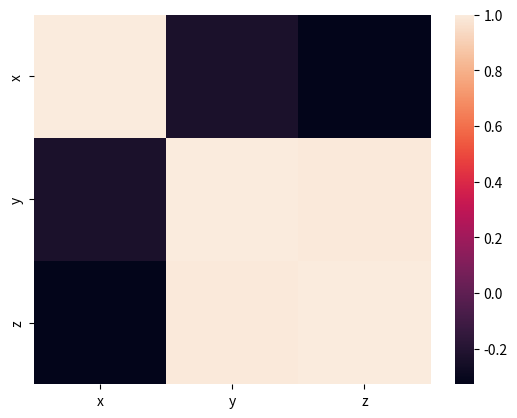

Write Python code to recreate this figure.
import matplotlib.pyplot as plt 
import seaborn as sns 
import pandas as pd

x=[45,13,42,78,12,4]
y=[12,18,24,36,40,46]
z=[1,2,3,4,5,6]
df = {
    'x':x,
    'y':y,
    'z':z
}
df = pd.DataFrame(df)
#print(df.corr())
sns.heatmap(df.corr())
